Run: headless pygame with SDL's dummy video driver; simulated clock (each Clock.tick advances the game by its frame time, no real sleeping); random seed 0; keys injected as events and as key.get_pressed() state; no mouse input.
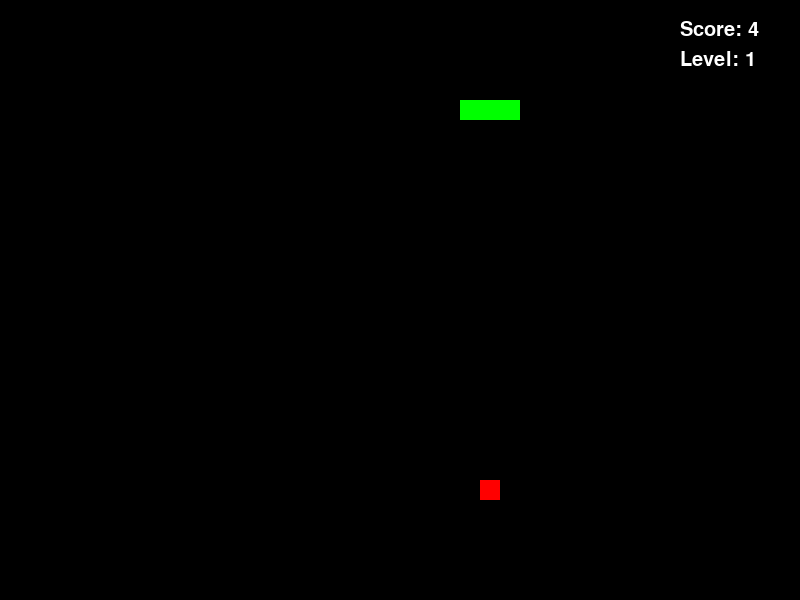
Frame 1 of 4 · flips 1–60 · no input
Frame 2 of 4 · flips 61–180 · tapped SPACE, RETURN · held RIGHT (→), D · screen unchanged from frame 1, image omitted
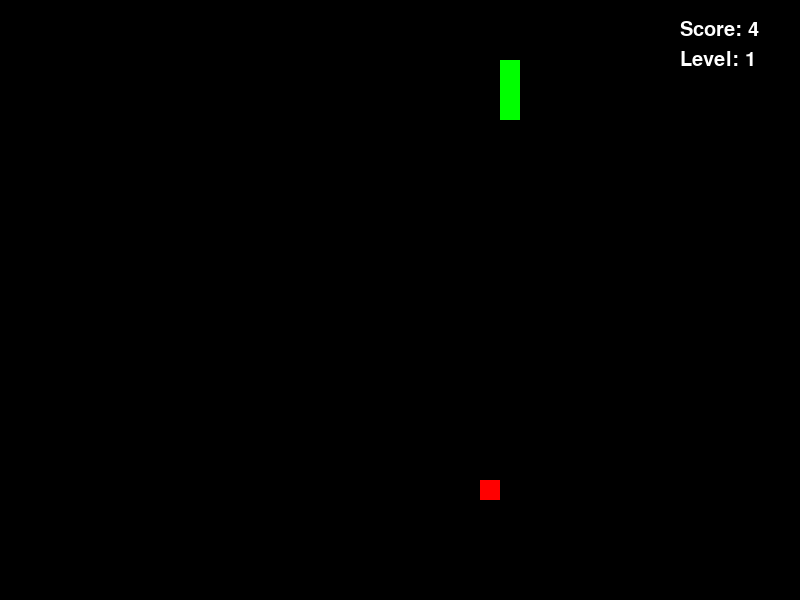
Frame 3 of 4 · flips 181–300 · held DOWN (↓), S
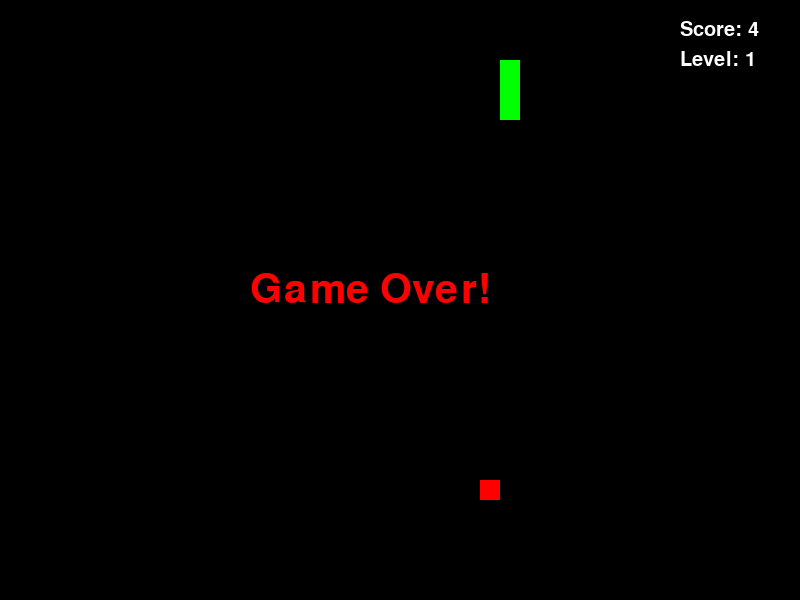
Frame 4 of 4 · flips 301–420 · held LEFT (←), A, UP (↑), W

The pygame program that drew these frames:

import pygame
import sys
import random
import time

pygame.init()

we, he = 800, 600
c_size = 20
screen = pygame.display.set_mode((we, he))
pygame.display.set_caption("Snake")

WHITE = (255, 255, 255)
RED = (255, 0, 0)
BLACK = (0, 0, 0)
GREEN = (0, 255, 0)

clock = pygame.time.Clock()
snake_speed = 5
snake = [(100, 100), (80, 100), (60,100)]

direction = "RIGHT"

def random_food():
    while True:
        x = random.randint(0, (we - c_size) // c_size) * c_size
        y = random.randint(0, (he - c_size) // c_size) * c_size
        if (x, y) not in snake:
            return (x, y)

food_pos = random_food()
game_over = False
cnt = 4
q = 0
level = 1
font = pygame.font.SysFont("Arial", 60)
score_font = pygame.font.SysFont("Arial", 30)
running = True

while running:
    clock.tick(snake_speed)

    for event in pygame.event.get():
        if event.type == pygame.QUIT:
            running = False

        elif event.type == pygame.KEYDOWN and not game_over:
            if event.key == pygame.K_UP and direction != "DOWN":
                direction = "UP"
            elif event.key == pygame.K_DOWN and direction != "UP":
                direction = "DOWN"
            elif event.key == pygame.K_LEFT and direction != "RIGHT":
                direction = "LEFT"
            elif event.key == pygame.K_RIGHT and direction != "LEFT":
                direction = "RIGHT"

    if not game_over:
        head_x, head_y = snake[0]
        if direction == 'UP':
            head_y -= c_size
        elif direction == 'DOWN':
            head_y += c_size
        elif direction == 'LEFT':
            head_x -= c_size
        elif direction == 'RIGHT':
            head_x += c_size

        if head_x < 0:
            head_x = we - c_size
        elif head_x >= we:
            head_x = 0
        if head_y < 0:
            head_y = he - c_size
        elif head_y >= he:
            head_y = 0

        new_head = (head_x, head_y)

        if new_head in snake[1:]:
            game_over = True
        else:
            snake.insert(0, new_head)

            if new_head == food_pos:
                food_pos = random_food()
                cnt += 1
                k = cnt // 5
                if k > q:
                    q += 1
                    snake_speed += 2 * k
                    level += 1
            else:
                snake.pop()

    
    screen.fill(BLACK)

    pygame.draw.rect(screen, RED, (food_pos[0], food_pos[1], c_size, c_size))

    for seg in snake:
        pygame.draw.rect(screen, GREEN, (seg[0], seg[1], c_size, c_size))

    score = score_font.render(f"Score: {cnt}", True, WHITE)
    screen.blit(score, (we - 120, 20))

    lvl = score_font.render(f"Level: {level}", True, WHITE)
    screen.blit(lvl, (we - 120, 50))

    if game_over:
        text = font.render("Game Over!", True, RED)
        screen.blit(text, (we // 2 - 150, he // 2 - 30))

    pygame.display.update()


pygame.quit()
sys.exit()
